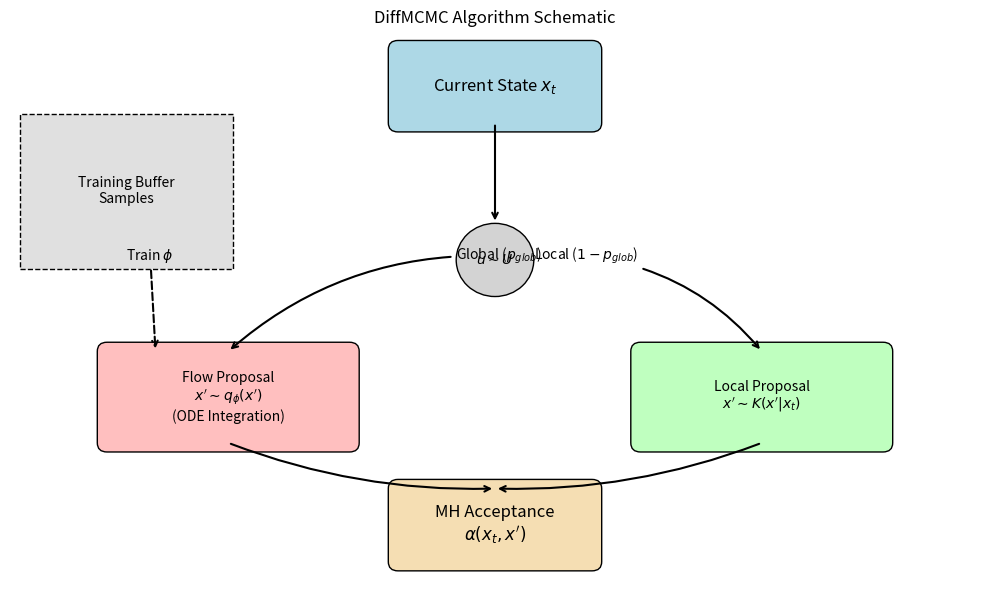

Write the Python code that produced this figure. (Note: this script raises an exception after producing the figure.)
import matplotlib.pyplot as plt
import matplotlib.patches as patches

def draw_schematic():
    fig, ax = plt.subplots(figsize=(10, 6))
    ax.set_xlim(0, 10)
    ax.set_ylim(0, 6)
    ax.axis('off')
    
    # Define boxes [x, y, width, height]
    # Current State
    ax.add_patch(patches.FancyBboxPatch((4, 5.0), 2, 0.8, boxstyle="round,pad=0.1", fc='lightblue', ec='black'))
    ax.text(5, 5.4, "Current State $x_t$", ha='center', va='center', fontsize=12)
    
    # Decision Node
    ax.add_patch(patches.Circle((5, 3.5), 0.4, fc='lightgray', ec='black'))
    ax.text(5, 3.5, "$u \\sim U$", ha='center', va='center', fontsize=10)
    
    # Arrow x -> Decision
    ax.annotate("", xy=(5, 3.9), xytext=(5, 5.0), arrowprops=dict(arrowstyle="->", lw=1.5))
    
    # Global Branch (Left)
    ax.add_patch(patches.FancyBboxPatch((1, 1.5), 2.5, 1.0, boxstyle="round,pad=0.1", fc='#ffbfbf', ec='black'))
    ax.text(2.25, 2.0, "Flow Proposal\n$x' \\sim q_\\phi(x')$\n(ODE Integration)", ha='center', va='center', fontsize=10)
    
    # Arrow Decision -> Global
    ax.annotate("Global ($p_{glob}$)", xy=(2.25, 2.5), xytext=(4.6, 3.5), arrowprops=dict(arrowstyle="->", connectionstyle="arc3,rad=0.2", lw=1.5))
    
    # Local Branch (Right)
    ax.add_patch(patches.FancyBboxPatch((6.5, 1.5), 2.5, 1.0, boxstyle="round,pad=0.1", fc='#bfffbf', ec='black'))
    ax.text(7.75, 2.0, "Local Proposal\n$x' \\sim K(x'|x_t)$", ha='center', va='center', fontsize=10)
    
    # Arrow Decision -> Local
    ax.annotate("Local ($1-p_{glob}$)", xy=(7.75, 2.5), xytext=(5.4, 3.5), arrowprops=dict(arrowstyle="->", connectionstyle="arc3,rad=-0.2", lw=1.5))
    
    # MH Step
    ax.add_patch(patches.FancyBboxPatch((4, 0.2), 2, 0.8, boxstyle="round,pad=0.1", fc='wheat', ec='black'))
    ax.text(5, 0.6, "MH Acceptance\n$\\alpha(x_t, x')$", ha='center', va='center', fontsize=12)
    
    # Arrows to MH
    ax.annotate("", xy=(5, 1.0), xytext=(2.25, 1.5), arrowprops=dict(arrowstyle="->", connectionstyle="arc3,rad=0.1", lw=1.5))
    ax.annotate("", xy=(5, 1.0), xytext=(7.75, 1.5), arrowprops=dict(arrowstyle="->", connectionstyle="arc3,rad=-0.1", lw=1.5))
    
    # Training Loop (Side box)
    ax.add_patch(patches.FancyBboxPatch((0.2, 3.5), 2.0, 1.5, boxstyle="square,pad=0.1", fc='#e0e0e0', ec='black', ls='--'))
    ax.text(1.2, 4.25, "Training Buffer\nSamples", ha='center', va='center', fontsize=10)
    ax.annotate("Train $\\phi$", xy=(1.5, 2.5), xytext=(1.2, 3.5), arrowprops=dict(arrowstyle="->", lw=1.5, ls='--'))

    plt.title("DiffMCMC Algorithm Schematic")
    plt.tight_layout()
    plt.savefig('paper/figures/schematic.png', dpi=300)
    plt.close()

if __name__ == "__main__":
    draw_schematic()
